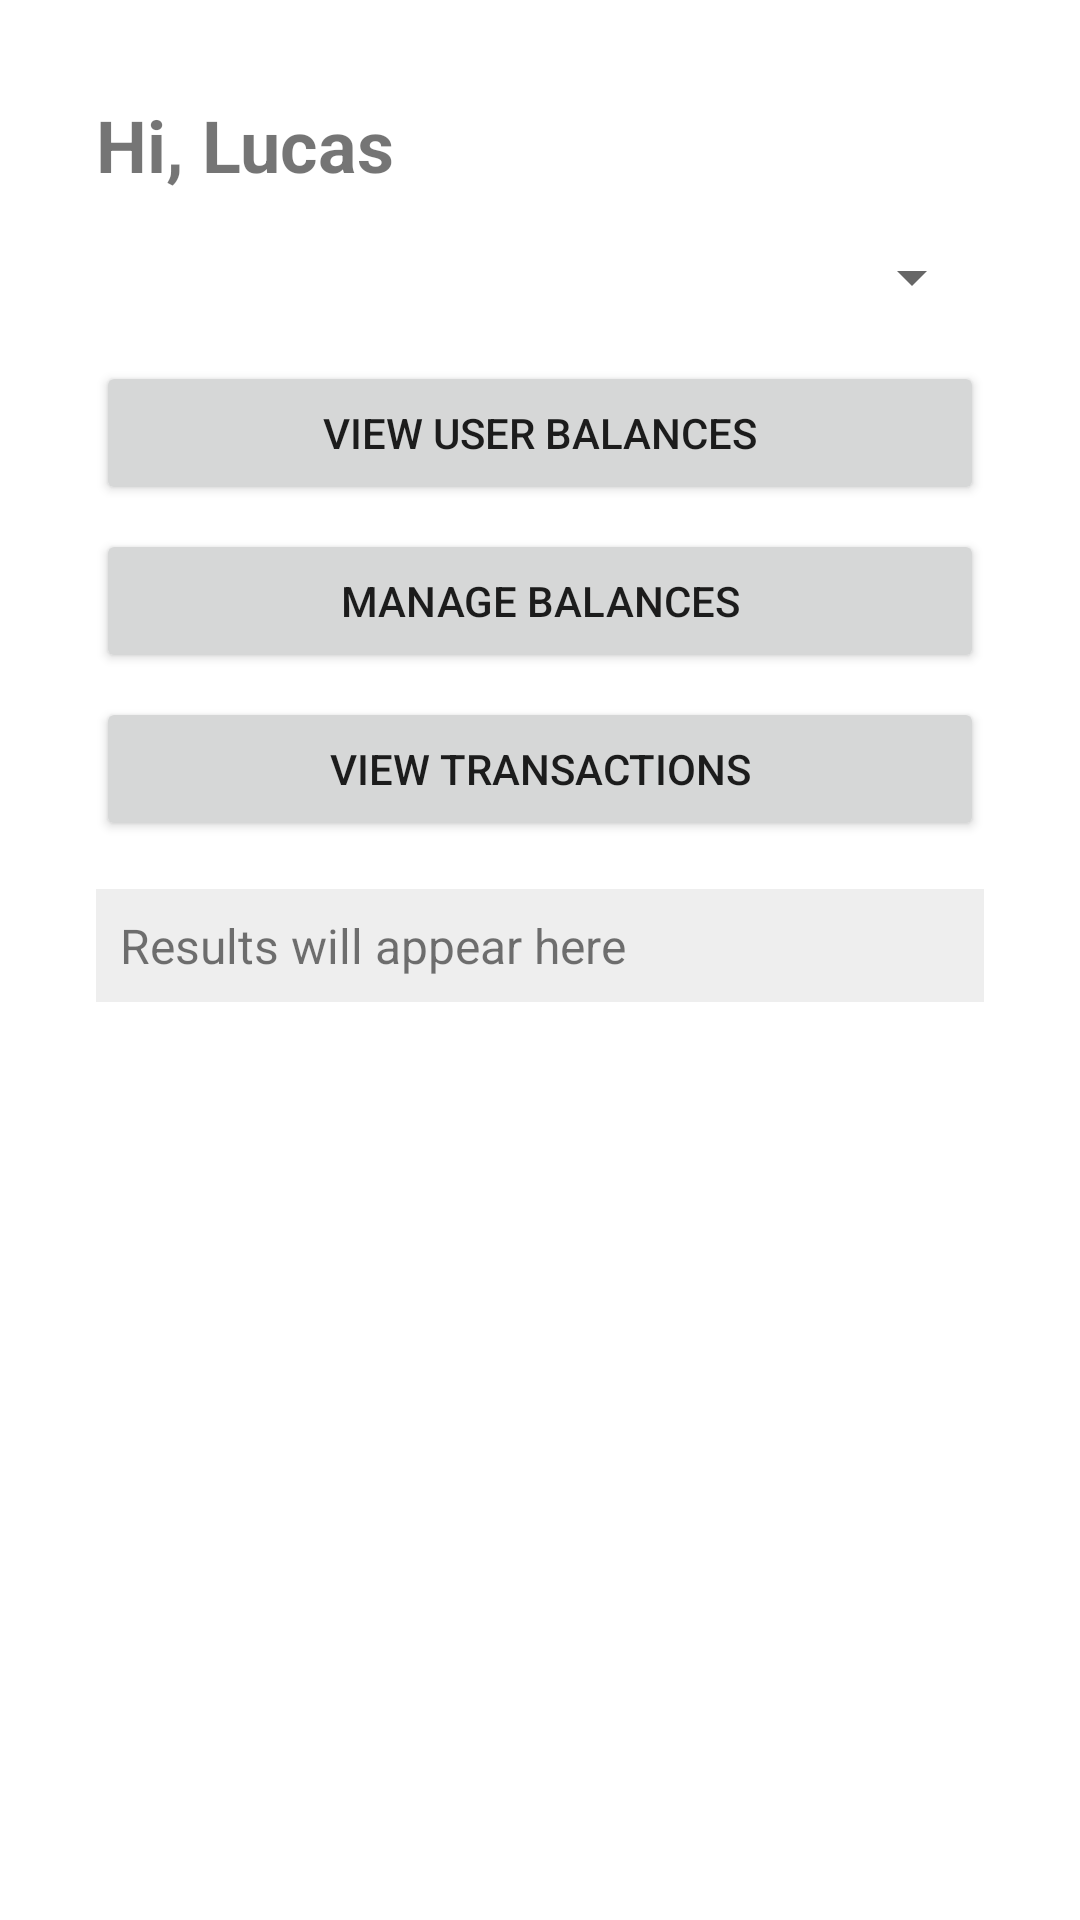

Here is an Android app screen rendered from its layout file. Give the layout XML and the strings, colors and styles it references.
<!-- AndroidManifest.xml: activity theme Theme.LucasFBLA2025BankingApp -->
<!-- res/layout/activity_admin_dashboard.xml -->
<ScrollView xmlns:android="http://schemas.android.com/apk/res/android"
            android:layout_width="match_parent"
            android:layout_height="match_parent"
            android:padding="16dp">

    <LinearLayout
            xmlns:android="http://schemas.android.com/apk/res/android"
            android:layout_width="match_parent"
            android:layout_height="match_parent"
            android:orientation="vertical"
            android:padding="16dp">

        <TextView
                android:id="@+id/welcomeTextView"
                android:layout_width="wrap_content"
                android:layout_height="wrap_content"
                android:text="Hi, Lucas"
                android:textSize="24sp"
                android:textStyle="bold"
                android:layout_marginBottom="16dp" />

        <Spinner
                android:id="@+id/userDropdown"
                android:layout_width="match_parent"
                android:layout_height="wrap_content"
                android:layout_marginBottom="16dp" />

        <Button
                android:id="@+id/viewBalancesButton"
                android:layout_width="match_parent"
                android:layout_height="wrap_content"
                android:text="View User Balances"
                android:layout_marginBottom="8dp" />

        <Button
                android:id="@+id/manageBalancesButton"
                android:layout_width="match_parent"
                android:layout_height="wrap_content"
                android:text="Manage Balances"
                android:layout_marginBottom="8dp" />

        <Button
                android:id="@+id/viewTransactionsButton"
                android:layout_width="match_parent"
                android:layout_height="wrap_content"
                android:text="View Transactions"
                android:layout_marginBottom="16dp" />

        <TextView
                android:id="@+id/resultTextView"
                android:layout_width="match_parent"
                android:layout_height="wrap_content"
                android:text="Results will appear here"
                android:textSize="16sp"
                android:background="#EEEEEE"
                android:padding="8dp" />

    </LinearLayout>
</ScrollView>
<!-- resources referenced by this layout -->
<resources>
  <style name="Theme.LucasFBLA2025BankingApp" parent="Theme.MaterialComponents.DayNight.DarkActionBar">
          
          <item name="colorPrimary">@color/colorPrimary</item>
          <item name="colorPrimaryDark">@color/colorPrimaryDark</item>
          <item name="colorAccent">@color/colorAccent</item>
          <item name="android:statusBarColor">@color/colorPrimaryDark</item>
          <item name="android:navigationBarColor">@color/colorPrimary</item>
      </style>
  <color name="colorPrimary">#50C878</color>
  <color name="colorPrimaryDark">#08542f</color>
  <color name="colorAccent">#50cc60</color>
</resources>
